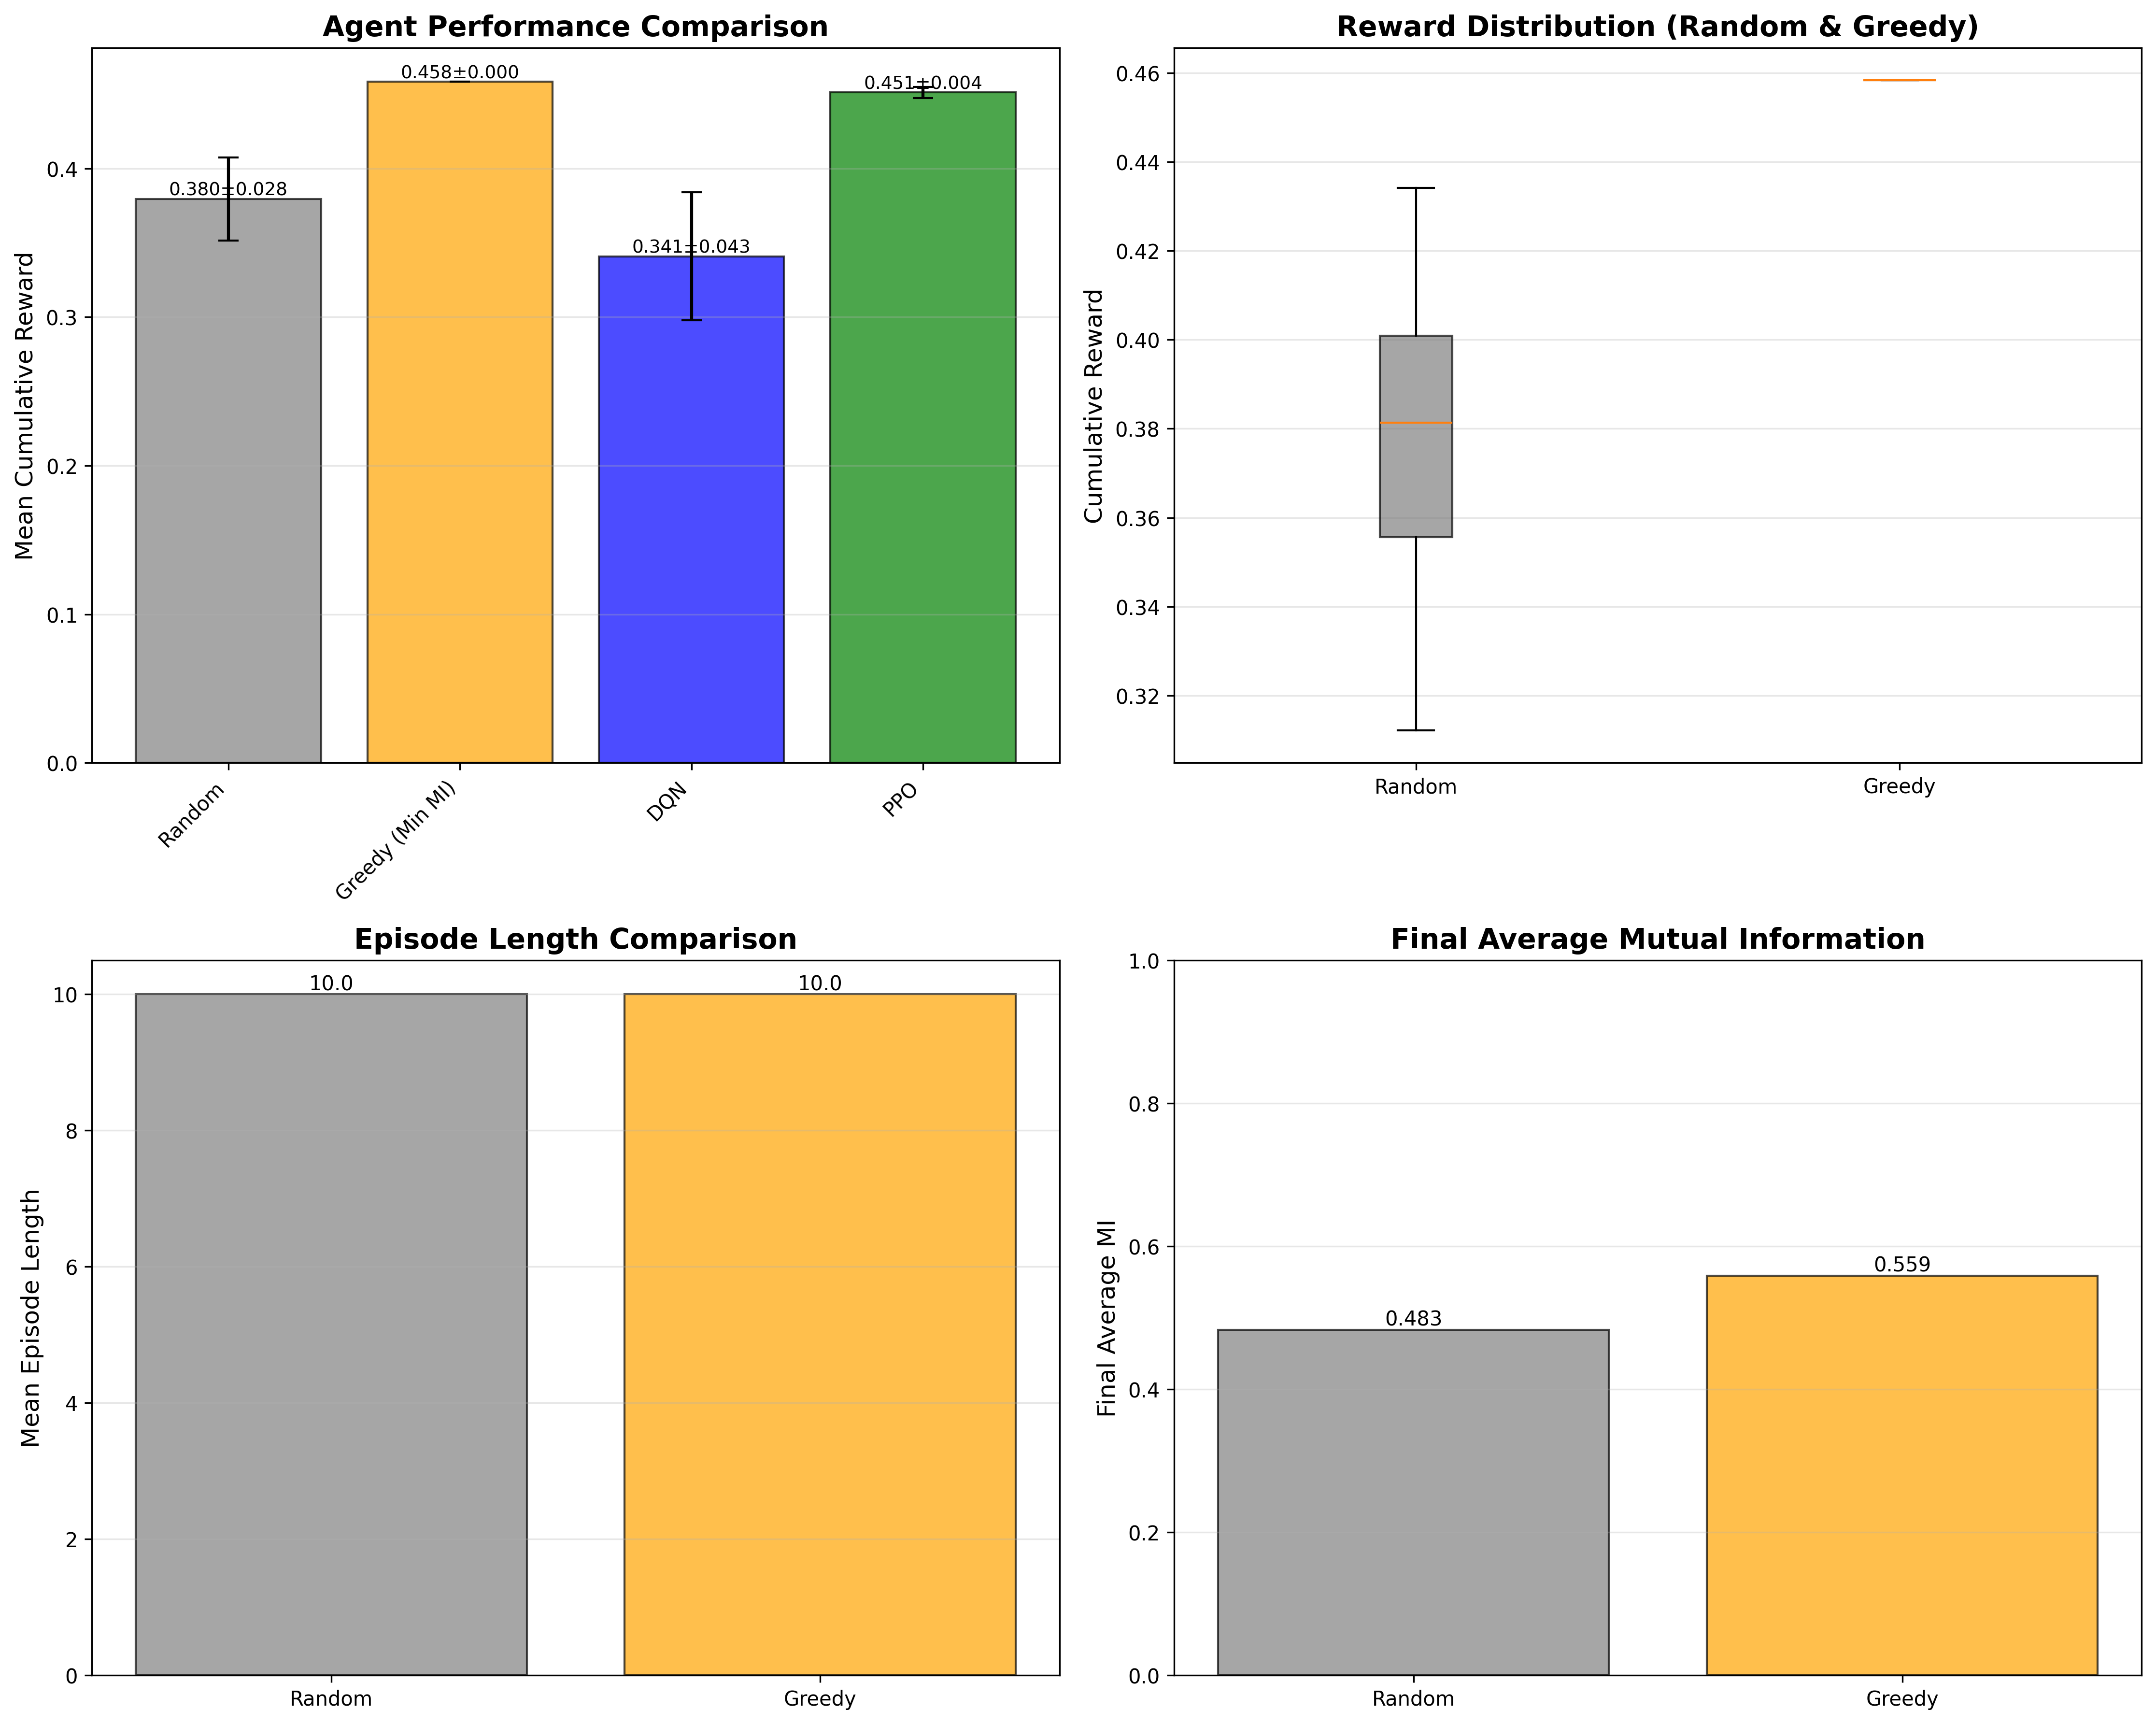

Data behind this chart, as committed beside it:
Agent, Mean Reward, Std Reward
Random, 0.3796, 0.02793
Greedy (Min MI), 0.4583, 8.063460480619539e-17
DQN, 0.3409, 0.04316
PPO, 0.4512, 0.003808
